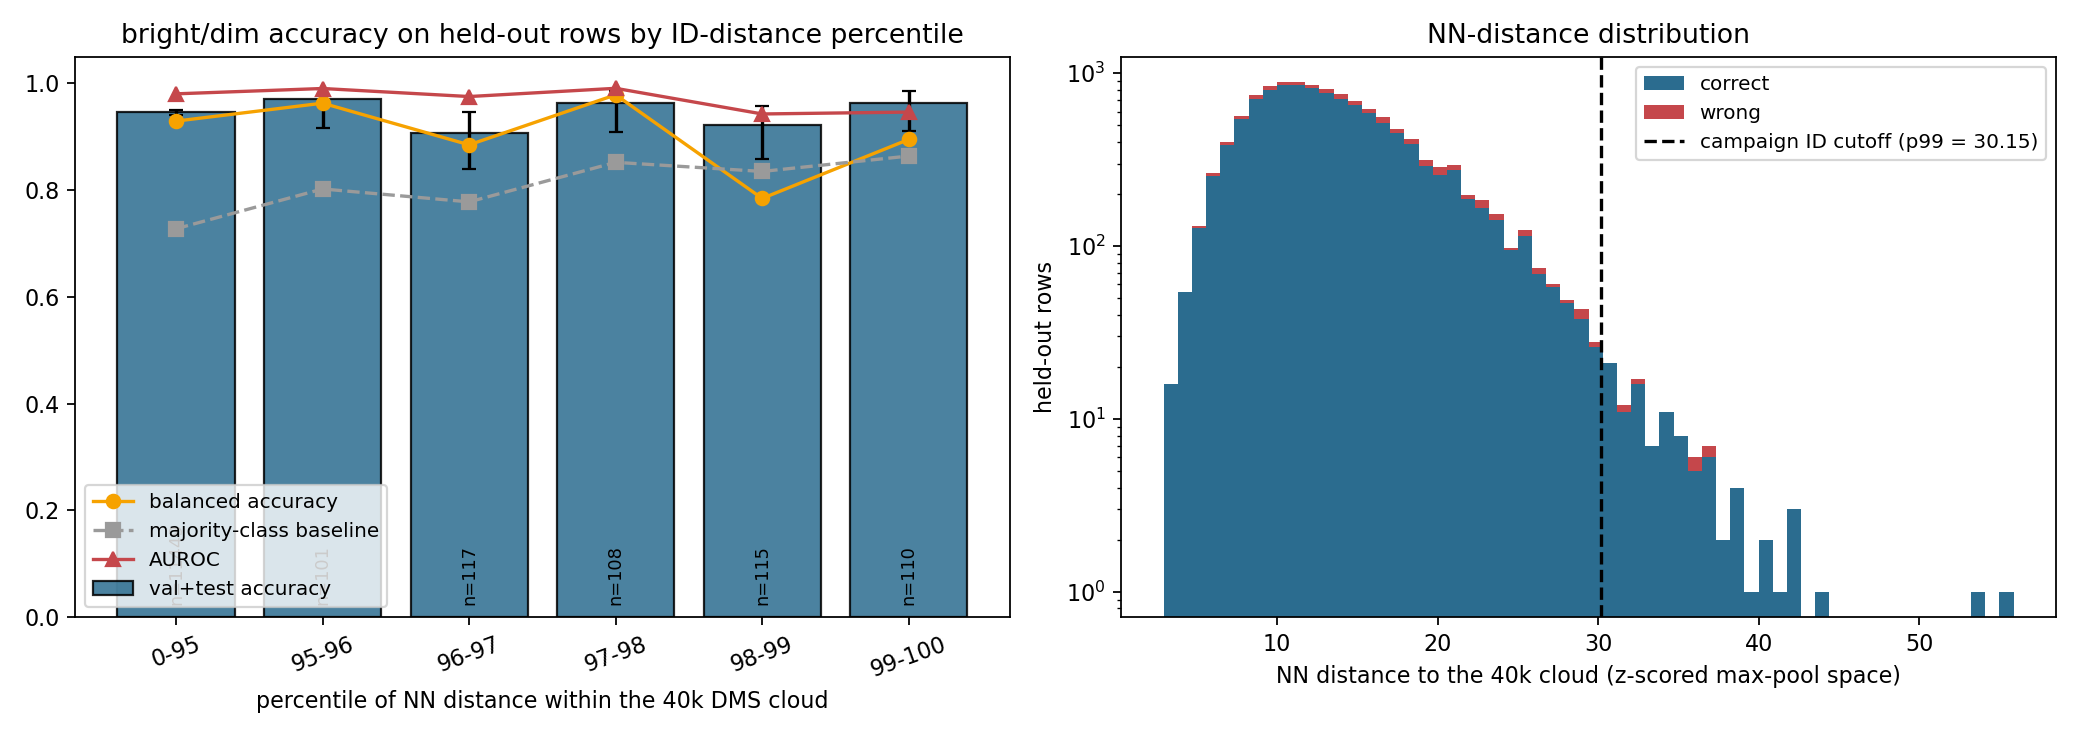

Data behind this chart, as committed beside it:
bin, n_all, n_heldout, dist_lo, dist_hi, bright_pct, acc_heldout, acc_lo, acc_hi, acc_test, acc_train, bal_acc, bright_recall, dim_recall, auroc, majority_acc
0-95, 38000, 11449, 2.925, 24.35, 72.74, 0.9456, 0.9413, 0.9496, 0.943, 0.9773, 0.929, 0.9654, 0.8927, 0.9801, 0.7274
95-96, 400, 101, 24.35, 25.2, 19.8, 0.9703, 0.9163, 0.9898, 0.9483, 0.9933, 0.9627, 0.95, 0.9753, 0.9901, 0.802
96-97, 400, 117, 25.2, 26.16, 22.22, 0.906, 0.8395, 0.9467, 0.8889, 0.9717, 0.8846, 0.8462, 0.9231, 0.9751, 0.7778
97-98, 400, 108, 26.16, 27.64, 14.81, 0.963, 0.9086, 0.9855, 0.9655, 0.9863, 0.9783, 1.0, 0.9565, 0.9905, 0.8519
98-99, 400, 115, 27.64, 30.15, 16.52, 0.9217, 0.8579, 0.9583, 0.9592, 0.986, 0.7843, 0.5789, 0.9896, 0.9424, 0.8348
99-100, 400, 110, 30.16, 62.47, 13.64, 0.9636, 0.9102, 0.9858, 0.9792, 0.9793, 0.8947, 0.8, 0.9895, 0.946, 0.8636
ALL, 40000, 12000, 2.925, 62.47, 70.2, 0.9455, 0.9413, 0.9494, 0.9432, 0.9776, 0.933, 0.9639, 0.9021, 0.9813, 0.702
